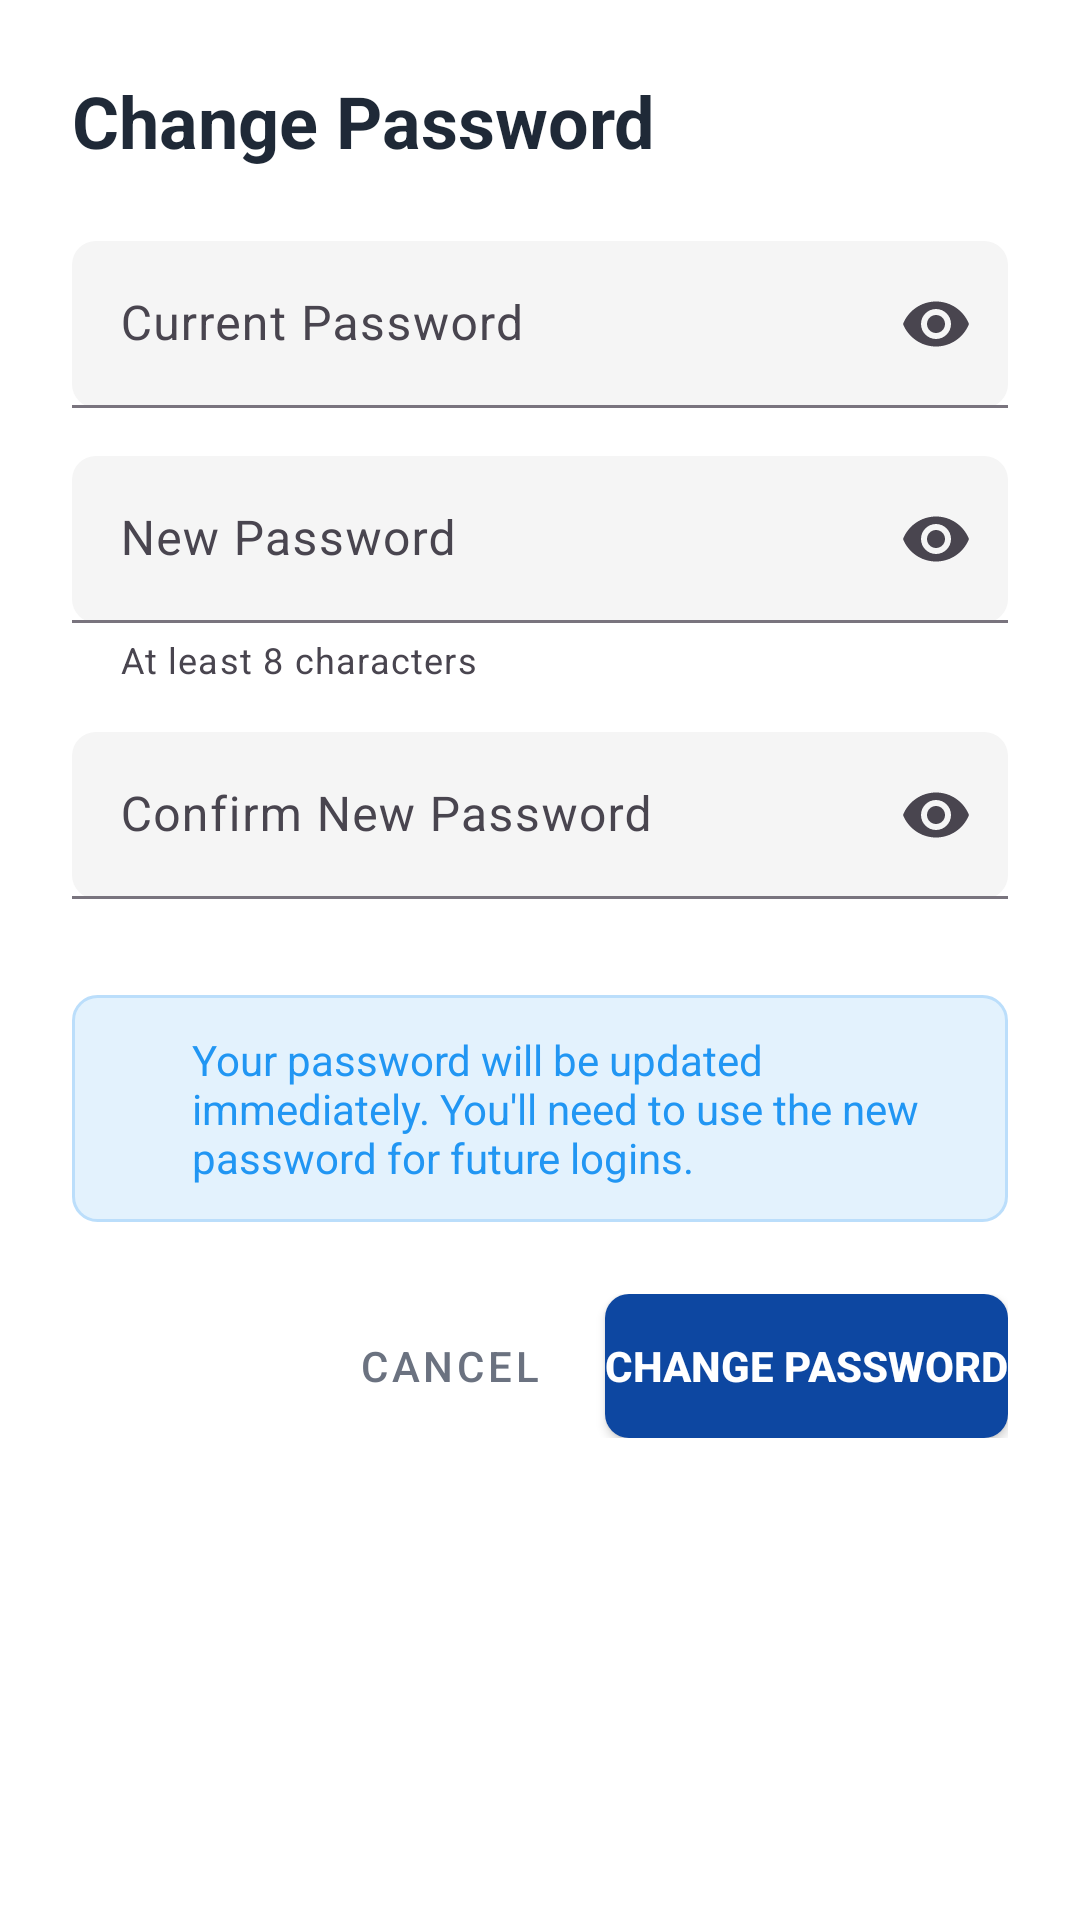

Reconstruct the res/layout file that produces this screen, plus the resources it refers to.
<!-- AndroidManifest.xml: application theme Theme.Events -->
<!-- res/layout/dialog_change_password.xml -->
<?xml version="1.0" encoding="utf-8"?>
<LinearLayout xmlns:android="http://schemas.android.com/apk/res/android"
    xmlns:app="http://schemas.android.com/apk/res-auto"
    android:layout_width="match_parent"
    android:layout_height="wrap_content"
    android:background="@android:color/white"
    android:orientation="vertical"
    android:paddingStart="24dp"
    android:paddingTop="24dp"
    android:paddingEnd="24dp"
    android:paddingBottom="16dp">

    
    <LinearLayout
        android:layout_width="match_parent"
        android:layout_height="wrap_content"
        android:orientation="horizontal"
        android:gravity="center_vertical"
        android:layout_marginBottom="24dp">

        <TextView
            android:layout_width="0dp"
            android:layout_height="wrap_content"
            android:layout_weight="1"
            android:text="Change Password"
            android:textColor="@color/app_text_primary"
            android:textSize="24sp"
            android:textStyle="bold" />

        <ImageButton
            android:id="@+id/closeButton"
            android:layout_width="32dp"
            android:layout_height="32dp"
            android:background="?attr/selectableItemBackgroundBorderless"
            android:src="@drawable/ic_close"
            app:tint="@color/app_text_secondary" />

    </LinearLayout>

    
    <com.google.android.material.textfield.TextInputLayout
        android:id="@+id/currentPasswordLayout"
        android:layout_width="match_parent"
        android:layout_height="wrap_content"
        android:layout_marginBottom="16dp"
        android:hint="Current Password"
        app:boxBackgroundColor="@color/app_input_background"
        app:boxBackgroundMode="filled"
        app:boxCornerRadiusTopStart="8dp"
        app:boxCornerRadiusTopEnd="8dp"
        app:boxCornerRadiusBottomStart="8dp"
        app:boxCornerRadiusBottomEnd="8dp"
        app:endIconMode="password_toggle">

        <com.google.android.material.textfield.TextInputEditText
            android:id="@+id/currentPasswordEditText"
            android:layout_width="match_parent"
            android:layout_height="wrap_content"
            android:inputType="textPassword"
            android:maxLines="1" />

    </com.google.android.material.textfield.TextInputLayout>

    
    <com.google.android.material.textfield.TextInputLayout
        android:id="@+id/newPasswordLayout"
        android:layout_width="match_parent"
        android:layout_height="wrap_content"
        android:layout_marginBottom="16dp"
        android:hint="New Password"
        app:boxBackgroundColor="@color/app_input_background"
        app:boxBackgroundMode="filled"
        app:boxCornerRadiusTopStart="8dp"
        app:boxCornerRadiusTopEnd="8dp"
        app:boxCornerRadiusBottomStart="8dp"
        app:boxCornerRadiusBottomEnd="8dp"
        app:endIconMode="password_toggle"
        app:helperText="At least 8 characters">

        <com.google.android.material.textfield.TextInputEditText
            android:id="@+id/newPasswordEditText"
            android:layout_width="match_parent"
            android:layout_height="wrap_content"
            android:inputType="textPassword"
            android:maxLines="1" />

    </com.google.android.material.textfield.TextInputLayout>

    
    <com.google.android.material.textfield.TextInputLayout
        android:id="@+id/confirmPasswordLayout"
        android:layout_width="match_parent"
        android:layout_height="wrap_content"
        android:layout_marginBottom="32dp"
        android:hint="Confirm New Password"
        app:boxBackgroundColor="@color/app_input_background"
        app:boxBackgroundMode="filled"
        app:boxCornerRadiusTopStart="8dp"
        app:boxCornerRadiusTopEnd="8dp"
        app:boxCornerRadiusBottomStart="8dp"
        app:boxCornerRadiusBottomEnd="8dp"
        app:endIconMode="password_toggle">

        <com.google.android.material.textfield.TextInputEditText
            android:id="@+id/confirmPasswordEditText"
            android:layout_width="match_parent"
            android:layout_height="wrap_content"
            android:inputType="textPassword"
            android:maxLines="1" />

    </com.google.android.material.textfield.TextInputLayout>

    
    <LinearLayout
        android:layout_width="match_parent"
        android:layout_height="wrap_content"
        android:layout_marginBottom="24dp"
        android:background="@drawable/info_background"
        android:orientation="horizontal"
        android:padding="12dp">

        <ImageView
            android:layout_width="20dp"
            android:layout_height="20dp"
            android:layout_marginEnd="8dp"
            android:src="@drawable/ic_info"
            app:tint="@color/info_text" />

        <TextView
            android:layout_width="0dp"
            android:layout_height="wrap_content"
            android:layout_weight="1"
            android:text="Your password will be updated immediately. You'll need to use the new password for future logins."
            android:textColor="@color/info_text"
            android:textSize="14sp" />

    </LinearLayout>

    
    <LinearLayout
        android:layout_width="match_parent"
        android:layout_height="wrap_content"
        android:orientation="horizontal"
        android:gravity="end">

        <Button
            android:id="@+id/cancelButton"
            style="@style/Widget.MaterialComponents.Button.TextButton"
            android:layout_width="wrap_content"
            android:layout_height="wrap_content"
            android:layout_marginEnd="8dp"
            android:text="Cancel"
            android:textColor="@color/app_text_secondary" />

        <Button
            android:id="@+id/changePasswordButton"
            android:layout_width="wrap_content"
            android:layout_height="wrap_content"
            android:background="@drawable/primary_action_bg"
            android:text="Change Password"
            android:textColor="@android:color/white"
            android:textStyle="bold"
            app:backgroundTint="@null" />

    </LinearLayout>

    
    <ProgressBar
        android:id="@+id/progressBar"
        android:layout_width="wrap_content"
        android:layout_height="wrap_content"
        android:layout_gravity="center"
        android:layout_marginTop="16dp"
        android:visibility="gone" />

</LinearLayout>
<!-- resources referenced by this layout -->
<resources>
  <color name="app_input_background">#F5F5F5</color>
  <color name="app_text_primary">#1F2937</color>
  <color name="app_text_secondary">#6B7280</color>
  <color name="info_text">#2196F3</color>
  <!-- drawable info_background (drawable) -->
  <shape xmlns:android="http://schemas.android.com/apk/res/android">
      <solid android:color="#E3F2FD" />
      <corners android:radius="8dp" />
      <stroke android:width="1dp" android:color="#BBDEFB" />
  </shape>
  <!-- drawable primary_action_bg (drawable) -->
  <shape xmlns:android="http://schemas.android.com/apk/res/android"
      android:shape="rectangle">
      <corners android:radius="8dp" />
      <solid android:color="@color/app_primary_blue" />
  </shape>
  <style name="Theme.Events" parent="Base.Theme.Events" />
  <color name="app_primary_blue">#0d47a1</color>
  <style name="Base.Theme.Events" parent="Theme.Material3.Light.NoActionBar">
          
          <item name="colorPrimary">@color/app_primary_blue</item>
          <item name="colorPrimaryVariant">@color/app_primary_dark_blue</item>
          <item name="colorOnPrimary">@color/white</item>
  
          
          <item name="colorSecondary">@color/app_primary_blue</item>
          <item name="colorSecondaryVariant">@color/app_primary_dark_blue</item>
          <item name="colorOnSecondary">@color/white</item>
  
          
          <item name="android:colorBackground">@color/app_background</item>
          <item name="colorSurface">@color/white</item>
          <item name="colorOnSurface">@color/app_text_primary</item>
  
          
          <item name="colorError">@color/app_danger</item>
          <item name="colorOnError">@color/white</item>
  
          
          <item name="android:statusBarColor">@android:color/transparent</item>
          <item name="android:navigationBarColor">@android:color/transparent</item>
  
          
          <item name="materialButtonStyle">@style/Widget.App.Button</item>
      </style>
  <color name="app_primary_dark_blue">#002171</color>
  <color name="white">#FFFFFFFF</color>
  <color name="app_background">#f8f9fa</color>
  <color name="app_danger">#DC2626</color>
  <style name="Widget.App.Button" parent="Widget.Material3.Button">
          <item name="backgroundTint">@color/app_primary_blue</item>
          <item name="android:textColor">@color/white</item>
      </style>
</resources>
